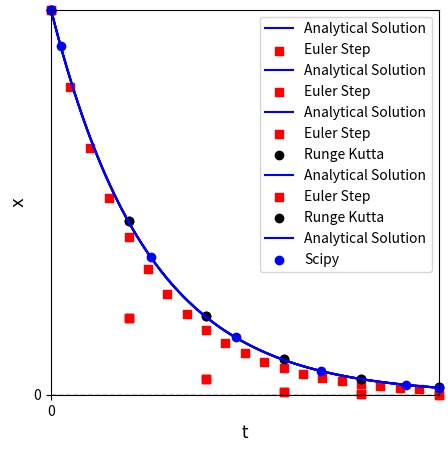
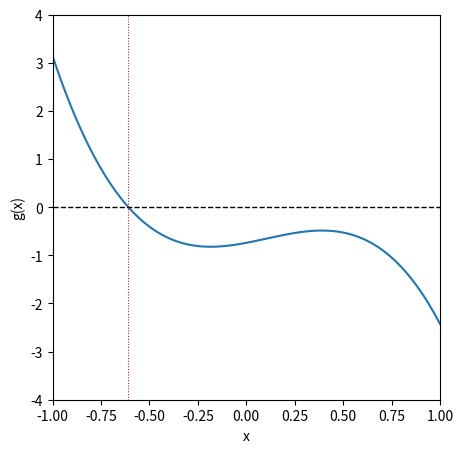

Write Python code to recreate these figures, in order.
#!/usr/bin/env python
# coding: utf-8

# # Algebraic and Differential Equations
# 
# This lecture covers the basic ideas behind numerical methods for solving algebraic equations and ordinary differential equations. For more detail on these concepts and how they are implemented in Python, please reference **Supplements 09 - 14**.

# In[1]:


import numpy as np
import matplotlib.pyplot as plt
import time


# ## Numerical Methods
# 
# Your mathematics and introductory engineering courses have given you a lot of problems that you were able to solve by hand (i.e., analytically) to obtain closed-form solutions using pencil-and-paper and, at most, a calculator. This is not generally the case in engineering practice, especially in reactor design.
# 
# We frequently have to solve equations or sets of equations that have no tractable analytical solution. These are usually, at best, extremely tedious to solve by hand and, at worst, impossible to solve by hand. In these cases, we have to rely on numerical methods, which provide an approximation of the true solution. We will use numerical methods extensively in this course. so we will introduce a few of the key tools for solving various types of equations in this notebook, and then we'll get a lot of practice with them for the rest of the semester. We first cover the basics of solving **algebraic equations** using numerical methods, and then we cover analogous solution of **ordinary differential equations (ODEs)**, specifically, initial value problems.  Any special cases outside of these two, we will cover in the course of specific examples as the semester progresses.

# ### Algebraic Equations
# 
# Let's imagine we have an algebraic equation that we want to solve.  In this case, we'll consider a simple function:
# 
# $$f(x) = x^2 - 10x - 25$$
# 
# And we want to find the root of that function, i.e., where it is equal to zero.  So, with root finding, we are trying to solve for the value of x that satisfies the equation below:
# 
# $$0 = x^2 - 10x - 25$$
# 
# This is pretty easy to solve--that is intentional. When you first test out numerical methods (which give approximate solutions), it is very helpful to know the correct answer so that you can make sure your numerical methods are working properly. In this case, I would just use the quadratic formula if I needed an exact solution:  
# 
# $$ x = -b \pm \frac{\sqrt{\left(b^2 - 4ac\right)}}{2a}$$
# 
# 
# If we do that, we find that there are two solutions to this equation (two roots of the function):
# 
# \begin{align}
#     x &= 12.07107 \\
#     x &= -2.07107
# \end{align}
# 
# But what if we had no idea how to solve the problem?  There are a number of things we might try.  I always like graphing the function -- for univariate problems, this is both easy and useful.

# #### Graphical root finding
# 
# In the cell below, we plot the function of interest on a domain (set of x values) from -20 to 20. Roots are where the function crosses the x-axis (where y = 0), From this, we can plainly see there is one root near $x = -2$, and there is another root near $x = 12$. This is consistent with our quadratic formula solution. Graphing isn't the most precise method, but it allows us to very quickly identify the rough location of roots and solutions to various functions, so it is extremely useful.
# 
# Beyond this, we generally have to rely on iterative methods, where we guess a likely solution, check the answer to see how close we are to the desired value, and then change our guess, hopefully moving toward the solution as we change our guesses.

# In[2]:


f = lambda x: x**2 - 10*x - 25
xplot = np.linspace(-20, 20, 100)
plt.figure(figsize = (5, 5))
plt.plot(xplot, f(xplot))

#Add formatting to figure to suit your specific needs and make a more informative figure.
plt.xlim(-20, 20)  #limits on x axis
plt.xticks(np.arange(-20, 21, 5)) #set x-ticks manually
plt.xlabel('x', fontsize = 14) #add x axis label at font size of 14 pt
plt.ylim(-100, 100) #set limits on y axis
plt.yticks(np.linspace(-100, 100, 11)) #set tickmarks on y axis
plt.ylabel('f(x)', fontsize = 14) #add lable on y axis at 14 pt font
plt.hlines(0, -20, 20, ls = 'dashed', color = 'black', lw = 1.0) #horizontal line at y =0
plt.vlines(-2.07107, -100, 100, ls = 'dotted', color = 'red', lw = 0.75) #vertical line at root 1
plt.vlines(12.07107, -100, 100, ls = 'dotted', color = 'red', lw = 0.75) #vertical line at root 2
plt.show() #display current figure


# #### Guess and Check: a brute force numerical method
# 
# The most basic example is an iterative guess-and-check strategy.  We literally make a guess and keep changing it until we get close enough to our solution.  "Close enough" is the tolerance on our problem solution, and it depends on the level of precision we need in a particular problem.
# 
# This is implemented in the cell below, where we just repeatedly pass values of x to our function f(x) until it returns a value that is sufficiently close to zero for our satisfaction...

# In[3]:


print(f(-10))    #gives 175
print(f(10))     #gives -25.  There is at least one root between -10 and 10 since I crossed the x-axis.
print(f(-5))     #gives 50....There is at least one root between 10 and -5 sice I crossed x again
print(f(-7))     #gives 94....that move was away from the root
print(f(-3))     #gives 14....relative to -5, that moves me toward the root
print(f(-1))     #gives -14...the root is somewhere between -1 and -3
print(f(-2))     #gives -1...close, but not quite there
print(f(-2.5))   #gives 6.25...too far
print(f(-2.1))   #gives 0.4...root must be between -2 and -2.1
print(f(-2.05))  #gives -.29...root is between -2.05 and -2.1
print(f(-2.075)) #gives 0.0556...root must be between -2.05 and -2.075
print(f(-2.07))  #gives -0.015...close enough.


# So, you can see that guess and check is a pretty inefficient way to do this.  It requires me to inspect each solution and make decisions about my next guess.  Although I can probably get this to work for a simple univarate funtion like f(x) above, it is almost impossible to use guess and check to solve a system of nonlinear equations numerically.  In these cases, we'll use formal numerical algorithms to solve algebraic equations.  There are numerous options, many of which are already built into Python, Matlab, Excel, etc.

# #### Newton-Raphson method
# 
# As an example, we'll implement a Newton-Raphson iteration to solve this problem.  The Newton-Raphson iteration is much better than what we did above because it uses information about both the function value and its derivative to update guesses automatically.  The formula for the Newton-Raphson iteration is this:
# 
# $$x_{i+1} = x_i - \frac{f(x_i)}{f^\prime(x_i)}$$
# 
# We make an initial guess, $x_i$, then we update that guess by subtracting the ratio of the function value at $x_i$, $f(x_i)$, to its derivative at $x_i$, $f^\prime(x_i)$. We run this iteratively in the cell below. The commented code shows the first iteration, then the process is automated using a while loop. Essentially, the while loop accomplishes the same thingas clicking and dragging to autofill in Excel. You can see how quickly it converges for this simple example.  This is much, much better than a simple guess and check strategy.

# In[4]:


f = lambda x: x**2 - 10*x - 25
df = lambda x: 2*x - 10

# manual illustration of the first iteration
# x = -10
# print(x, f(x), df(x))
# x2 = x - f(x)/df(x)
# print(x, x2, f(x), df(x))

# run a while loop until the NR iteration converges to within 1e-3 of zero.
x = -10
while abs(f(x)) > 1e-3:
    x = x - f(x)/df(x)
    print(round(x, 10), round(f(x), 10))
    #time.sleep(3)
print("\n Loop is finished!")


# #### Numerical solution of algebraic equations can be difficult...
# 
# Although a Newton-Raphson iteration is very useful, it isn't always guaranteed to converge.  In general, you'll find this is true of algebraic solutions.  They can be flaky, and they are usually very sensitive to the initial guess that we make for the solution.  As the equations become increasingly nonlinear and difficult to solve, we will find we need very good initial guesses in order to get numerical methods to converge for algebraic equations. As an example, let's consider the more difficult function:
# 
# $$g(x) = -0.74 + 0.765x + 1.1x^2 - 3.55x^3$$
# 
# We'll graph it and then run a Newton-Raphson iteration.

# In[5]:


g = lambda x: -0.74  + 0.765*x + 1.1*x**2 - 3.55*x**3
dg = lambda x: 0.765 + 2.2*x - 3*3.55*x**2

xspan = np.linspace(-1, 1, 100)

plt.figure(figsize = (5, 5))
plt.plot(xspan, g(xspan))
plt.xlim(-1, 1)
plt.xticks(np.linspace(-1, 1, 9))
plt.xlabel('x')
plt.ylim(-4, 4)
plt.yticks(np.arange(-4, 5, 1))
plt.ylabel('g(x)')
plt.hlines(0, -1, 1, ls = 'dashed', color = 'black', lw = 1.0)
plt.vlines(-0.6081345343, -4, 4, ls = 'dotted', color = 'red', lw = 0.75)
plt.show()


# From the graphical analysis above, we can see that, on this domain, there is one root at about -0.6. Let's try to find it with a Newton-Raphson iteration. We'll start with an initial guess of -0.5 and see what happens...

# In[6]:


x = -0.5
y = g(x)

while abs(y) > 1e-3:
    y = g(x)
    x = x - g(x)/dg(x)
    print(round(x, 10), round(y, 10))


# We see it converges to the root easily...now let's try an initial guess of 5/9.
# 
# ```{danger}
# The cell below will result in an infinite loop (see explanation below).  If this happens when running a notebook, you can either press the stop button above ($\blacksquare$), go to Kernel -> Interrupt in the menu, or press <code>I</code> <code>I</code> in the cell that is stuck in the loop.
# ```
# 
# 

# In[7]:


# x = 5/9
# y = g(x)

# while abs(y) > 1e-3:
#     y = g(x)
#     x = x - g(x)/dg(x)
#     print(round(x, 10), round(y, 10))


# This simple change--picking a bad initial guess for a difficult to solve equation--causes us to wind up in an infinite loop! The point of this illustration is that when you're solving algebraic equations with numerical methods, beware that they will generally be very sensitive to the initial guess that you make.

# #### Better tools are available in Python
# 
# In general, we should just use the numerical methods packages that are available in whatever software we're using as opposed to writing iteration scripts ourselves. Under the hood, it's basically the same thing, the built in tools are generally more robust against issues like the one we encountered above. If you're using Python, the appropriate tools are found in the `optimize` module from the Scipy Package. See **Supplement 09** for details about how to use it. `scipy.optimize` is also covered extensively in Recitation 02. 
# 
# In the cell below, we illustrate how `scipy.opimize` works in practice. First, we import `optimize` and we alias it as `opt` just to make the syntax a little shorter and cleaner. Inside of `scipy.optimize` or "opt" as we will call it hereafter, there are many solvers available.  These include the classic Newton-Raphson algorithm, among many others. As an example, we can use `opt.newton()`to find the root of the above function.  The syntax is really straightforward.  All we need to do is pass the function handle (it's name) and an initial guess at the solution.  `opt.newton()` will handle the rest.
# 
# ```{note}
# Despite the name, `opt.newton` actually uses a secant method by default.
# ```

# In[8]:


from scipy import optimize as opt

print(opt.newton(f, -10))
print(opt.newton(g, -2))


# #### Numerical Methods for Systems of Equations
# 
# More generally, we need to be able to solve systems of algebraic equations that are functions of multiple variables, e.g.:
# 
# \begin{align}
#     0 &= x^2 - 10x - 25y + 17 \\
#     0 &= y^2  - 36x
# \end{align}
# 
# When we have nonlinear systems like this, we almost always will solve them numerically. To do this, we just extend the above methodology for solving single, univariate functions with `opt.newton()` to solving multivariate vector functions with `opt.root()`.  For a more detailed discussion of vector functions and `opt.root()`, see Supplement 12. The methods are also covered in Recitation 02.

# In[9]:


def eqns(var):
    x = var[0]
    y = var[1]
    eq1 = x**2 - 10*x -25*y + 17
    eq2 = y**2 - 36*x
    return [eq1, eq2]

sol = opt.root(eqns, [0,0])
print(sol.x)


# ### Ordinary Differential Equations (initial value problems):
# 
# #### A first order problem
# 
# We next think about how one might solve an initial value problem in cases where it isn't clear how to integrate the differential equation by hand.  We demonstrate the methods by considering a simple initial value problem:
# 
# $$\frac{dx}{dt} = -x$$
# 
# Where $x = 10$ at $t = 0$.

# #### The analytical solution
# 
# We would like to know the value of $x$ at $t = 4$.  In this case, it is a first order ODE, and we can easily separate variables and integrate by hand:
# 
# $$\int_{x_0}^x\frac{1}{x^\prime} dx^\prime = - \int_0^t dt^\prime$$
# 
# The integral on the left is a natural logarithm, so the solution of a first order problem like this is always an exponential function of the independent variable (time in this case):
# 
# $$x(t) = x_0\exp(-t)$$
# 
# Based on that solution, we can create a function and plot it to show the ***exact*** behavior of x as a function of t.  Then, we'll try to ***approximate*** that behavior using a numerical integration of that initial value problem.

# In[10]:


def xtrue(t):
    return x0*np.exp(-t)

x0 = 10
tspan = np.linspace(0, 4, 100)

plt.figure(1, figsize = (5, 5))
plt.plot(tspan, xtrue(tspan), color = 'blue', label = 'Analytical Solution')
plt.xlim(0, 4)
plt.xlabel('t', fontsize = 12, fontfamily = 'Arial')
plt.ylim(0, 10)
plt.ylabel('x', fontsize = 12, fontfamily = 'Arial')
plt.legend()
plt.show()


# Now that our function x(t) is defined, we can easily use it to evaluate x at t = 4; we find that it is equal to 0.183

# In[11]:


xtrue(4)
print(f'At t = 4, the value of x is {round(xtrue(4), 5)}') #formatted string; evaluates code in {}


# #### The Euler Method
# 
# Now we'll consider the case where we don't actually know the analytical solution, and we need to approximate it using a numerical method.  In this case, we'll use an Euler step, but the general concept here is the same as that used in more advanced methods:  we use information about the derivative of a function at the current value of that function to estimate where the function will be at some point in the future (a future time or a future position).
# 
# This is based on the idea that the derivative of a function tells us the change in dependent variable that occurs when we change the dependent variable, i.e., for this function:
# 
# $$\frac{dx}{dt} = m$$
# 
# Where m is the slope of the function x(t) at a given point in time.  We don't know what the function is, but we do know what its derivative is:
# 
# $$\frac{dx}{dt} = -x$$
# 
# We can **approximate** a derivative using discrete (i.e., non-differential) changes in x and t, similar to what we did when we first learned about a slope as "rise over run".
# 
# $$m \approx \frac{\Delta x}{\Delta t}$$
# 
# We can discretize that to describe the change in x and t in terms of their current state (position $i$) and their state at one step in the future (position $i+1$):
# 
# $$m_i = \frac{(x_{i+1} - x_i)}{(t_{i+1} - t_i)}$$
# 
# In other words, if we know the slope, we can make a small step in the independent variable ($\Delta t = t_{i+1} - t_i$) and estimate where the dependent variable ends up after we make the step:
# 
# $$x_{i+1} = x_i + \frac{dx}{dt}\Delta t$$
# 
# or:
# 
# $$x_{i+1} = x_i + m_i\Delta t$$
# 
# In this specific example, we know that $\frac{dx}{dt} = m = -x$, so:
# 
# $$x_{i+1} = x_i - x_i\Delta t$$
# 
# For consistency with the Runge-Kutta notation I use below, I'm going to call that time step "h", giving the following equation for an Euler method:
# 
# $$x_{i+1} = x_i - hx_i$$
# 
# 
# 
# That is all we need to write an iterative loop to solve this using a numerical method to approximate x(t).  This is implemented with for loop below, which I do by specifying the number of steps the solver will take and integrating to a time of 4 units, no matter how many steps I've made.  That is, I adjust the step size in response to the number of steps I want to take.  As I take more steps, the step size gets smaller. We'll start with 5 steps for illustration purposes and go from there. We start the iteration at the start of our initial value problem, i.e., at t = 0, x = 10...and we'll step forward in time until we reach t = 4.  We'll plot the result to see how well it compares with the true solution.

# In[12]:


nsteps = 5
tmax   = 4
h      = tmax/nsteps

## A manual illustration of the first iteration
# print(h)
# t  = 0
# x  = 10
# xnew = x - h*x
# tnew = t + h
# print(t, x)
# print(tnew, xnew)

t  = np.array([0.00]) #Initialize time series at zero
x  = np.array([10.00]) #Initialize x series at time = 0

#We'll append updated values to t and x on each pass through the loop

for i in range(0, nsteps):
    xnew = x[i] - h*x[i]
    tnew = t[i] + h
    x = np.append(x, xnew)
    t = np.append(t, tnew)

print(f'At t = 4 with {nsteps} steps and a step size of {round(h, 8)}:\n the Euler method predits that x = {round(x[-1], 5)}, and the true value is {round(xtrue(4), 5)}')    

plt.figure(1, figsize = (5, 5))
plt.scatter(t, x, marker = 's', color = 'red', label = 'Euler Step')
plt.plot(tspan, xtrue(tspan), color = 'blue', label = 'Analytical Solution')
plt.xlim(0, 4)
plt.ylim(0, 10)
plt.xlabel('t', fontsize = 12)
plt.ylabel('x', fontsize = 12)
plt.legend()
plt.show()


# #### Problems with the Euler Method
# 
# You can see that Euler does a pretty bad job here; that is because we are making large steps and assuming that the derivative value doesn't change over the span of that step, which clearly isn't true when you consider that m = -x:  as x changes, the slope has to change.  So this is a really rough approximation, and we wont' see good agreement unless we take a lot of steps (see below).  Feel free to progressively adjust the step size to get a feel for how many steps (and how small each step needs to be) to get even reasonable accuracy with an Euler method.

# In[13]:


nsteps = 20
tmax   = 4
h      = tmax/nsteps
t  = np.array([0.00])  #initialize array of times.
x  = np.array([10.00]) #Likewise, I want to store all values of x for plotting.

#We'll append updated values to t and x on each pass through the loop

for i in range(0, nsteps):
    xnew = x[i] - h*x[i]
    tnew = t[i] + h
    x = np.append(x, xnew)
    t = np.append(t, tnew)

print(f'At t = 4 with {nsteps} steps and a step size of {round(h, 8)}:\n the Euler method predits that x = {round(x[-1], 5)}, and the true value is {round(xtrue(4), 5)}')    
plt.figure(1, figsize = (5, 5))
plt.scatter(t, x, marker = 's', color = 'red', label = 'Euler Step')
plt.plot(tspan, xtrue(tspan), color = 'blue', label = 'Analytical Solution')
plt.xlim(0, 4)
plt.ylim(0, 10)
plt.xlabel('t', fontsize = 12)
plt.ylabel('x', fontsize = 12)
plt.legend()
plt.show()
 


# #### Higher Order Methods (Runge-Kutta)
# 
# There are far more accurate methods for numerical integration.  Many, many methods, actually.  We'll usually be able to use the classic 4th order Runge Kutta method in this class.  Occasionally, we may run into a stiff ODE system that will require us to use a stiff solver, but we'll cross that bridge when we come to it.
# 
# An explict 4th order Runge Kutta method is a fancy adaptation of the Euler method that is able to better anticipate how the derivative of the function will change across the span of the step.  This makes it much, much more accurate, and we'll find that we can get almost analytical precision with only a few steps.  It looks much more complicated, but the principle is the same.  We are using the current value of the function and the derivative function to estimate where the function will be at some point in the future.
# 
# If you want to read a little more about the 4th order Runge-Kutta method, it's worth a quick look at least at Wikipedia, though you can get a more thorough treatment in a numerical methods book.
# 
# https://en.wikipedia.org/wiki/Runge-Kutta_methods
# 
# If you skim that page, you'll see the equations I used to develop the iteration scheme in the cell below.

# In[14]:


nsteps = 5
tmax   = 4
h      = tmax/nsteps
xRK    = np.array([10.0]) #RK values
tRK    = np.array([0.0])  #RK values
t      = np.array([0.00]) #Euler values
x      = np.array([10.00]) #Euler values

#Euler method
for i in range(0, nsteps):
    xnew = x[i] - h*x[i]
    tnew = t[i] + h
    x = np.append(x, xnew)
    t = np.append(t, tnew)

#RK Method
for i in range(0, nsteps):
    dxdt   = -xRK[i] #compute derivative, dx/dt @ x[i], t[i]
    k1     =  dxdt    #RK parameter "k1[i]" is equal to derivative "dxdt[i] 
    k2     = -(xRK[i] + h/2*k1) #RK parameter "k2[i]" is a more complex function of both x and dxdt
    k3     = -(xRK[i] + h/2*k2) #RK parameter "k3[i]" is a more complex function of both x and dxdt
    k4     = -(xRK[i] + h*k3);  #RK parameter "k4[i]" is a more complex function of both x and dxdt
    xRKnew = xRK[i] + 1/6*h*(k1 + 2*k2 + 2*k3 + k4)
    tRKnew = tRK[i] + h
    xRK    = np.append(xRK, xRKnew) #RK parameters k1 to k4 are used to predict change in x over time step h.  This equation gives the value of x[i+1].
    tRK    = np.append(tRK, tRKnew) #This steps the time forward to t[i+1].

print(f'At t = 4 with {nsteps} steps and a step size of {round(h, 8)}:\n the RK method predicts that x = {round(xRK[-1], 5)}, and the true value is {round(xtrue(4), 5)}')    
plt.figure(1, figsize = (5, 5))
plt.scatter(t, x, marker = 's', color = 'red', label = 'Euler Step', clip_on = False)
plt.scatter(tRK, xRK, label = 'Runge Kutta', marker = 'o', color = 'black', clip_on = False)
plt.plot(tspan, xtrue(tspan), color = 'blue', label = 'Analytical Solution')
plt.xlim(0, 4)
plt.ylim(0, 10)
plt.xlabel('t', fontsize = 12)
plt.ylabel('x', fontsize = 12)
plt.legend()
plt.show()


# #### ODE Solvers in Python
# 
# As with the Algebraic methods above, we really don't want to write our own integration algorithms.  There is much better support already built into Python, Matlab, etc.  The numerical methods packages for ODE solutions are also in the `scipy` package, specifically in `scipy.solve_ivp()`. This tool is relatively easy to use, we just write a function that calculates our derivative, give it initial values and an integration span, and it does the rest for us. The basic approach is given in the cell below.
# 
# ```{tip}
# Numerical solution of initial value problems is covered in detail in Recitation 05 as well as in Python Supplement 14
# ```

# In[15]:


from scipy.integrate import solve_ivp as ivp

def D(t,x):  #function of form f(independent variable, dependent variable)
    return -x #this is just calculating my derivative and returning it.

sol = ivp(D, (0, 4), [10])
print(f'At t = 4:\n default scipy.integrate.solve_ivp predits that x = {round(sol.y[0,-1], 5)}, and the true value is {round(xtrue(4), 5)}')    

plt.figure(1, figsize = (5, 5))
plt.scatter(t, x, marker = 's', color = 'red', label = 'Euler Step', clip_on = False)
plt.scatter(tRK, xRK, label = 'Runge Kutta', marker = 'o', color = 'black', clip_on = False)
plt.plot(tspan, xtrue(tspan), color = 'blue', label = 'Analytical Solution')
plt.scatter(sol.t, sol.y[0,:], label = 'Scipy', marker = 'o', color = 'blue', clip_on = False)
plt.xlim(0, 4)
plt.ylim(0, 10)
plt.xlabel('t', fontsize = 12)
plt.ylabel('x', fontsize = 12)
plt.legend()
plt.show()

